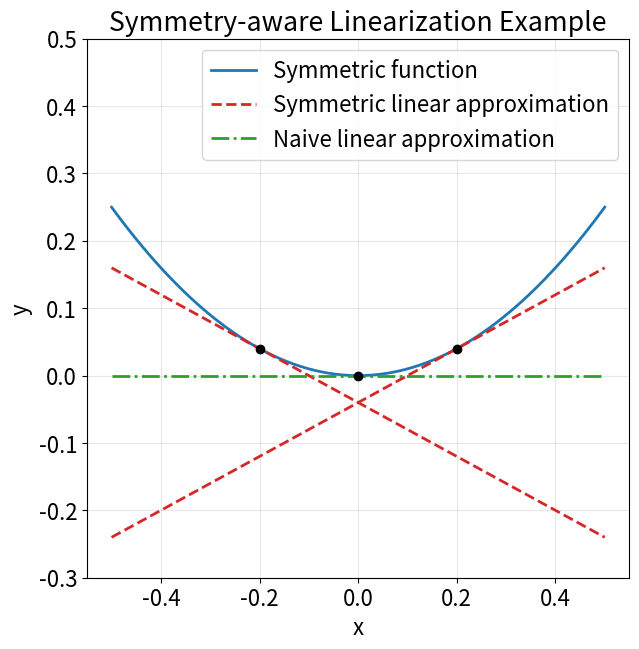

Write the Python code that produced this figure.
import numpy as np
import matplotlib.pyplot as plt

# Mostly generated by Microsoft Copilot

plt.rcParams.update({'font.size': 16})

# Symmetric quadratic function
def f(x):
    return x**2

# Plot range
x = np.linspace(-0.5, 0.5, 500)

# Symmetric tangent points
a = 0.2

# Function values and slopes
y_left = f(-a)
y_right = f(a)

m_left = 2 * (-a) # derivative of x^2 at x=-a
m_right = 2 * a # derivative of x^2 at x=a

# Tangent lines
tangent_left = m_left * (x + a) + y_left
tangent_right = m_right * (x - a) + y_right

# Tangent at the minimum (x = 0)
naive_tangent = np.zeros_like(x)

# Create figure
plt.figure(figsize=(7, 7))

# Symmetric function
plt.plot(
x, f(x),
linewidth=2,
label="Symmetric function"
)

# Symmetric linear approximations
plt.plot(
x, tangent_left,
"--",
linewidth=2,
color="tab:red",
label="Symmetric linear approximation"
)
plt.plot(
x, tangent_right,
"--",
linewidth=2,
color="tab:red"
)

# Naive linear approximation
plt.plot(
x, naive_tangent,
"-.",
linewidth=2,
color="tab:green",
label="Naive linear approximation"
)

# Mark tangent points
plt.scatter([-a, a, 0], [y_left, y_right, 0], color="black", zorder=5)

plt.title("Symmetry-aware Linearization Example")
plt.xlabel("x")
plt.ylabel("y")
plt.ylim((-0.3, 0.5))
plt.grid(True, alpha=0.3)
plt.legend()

plt.show()
